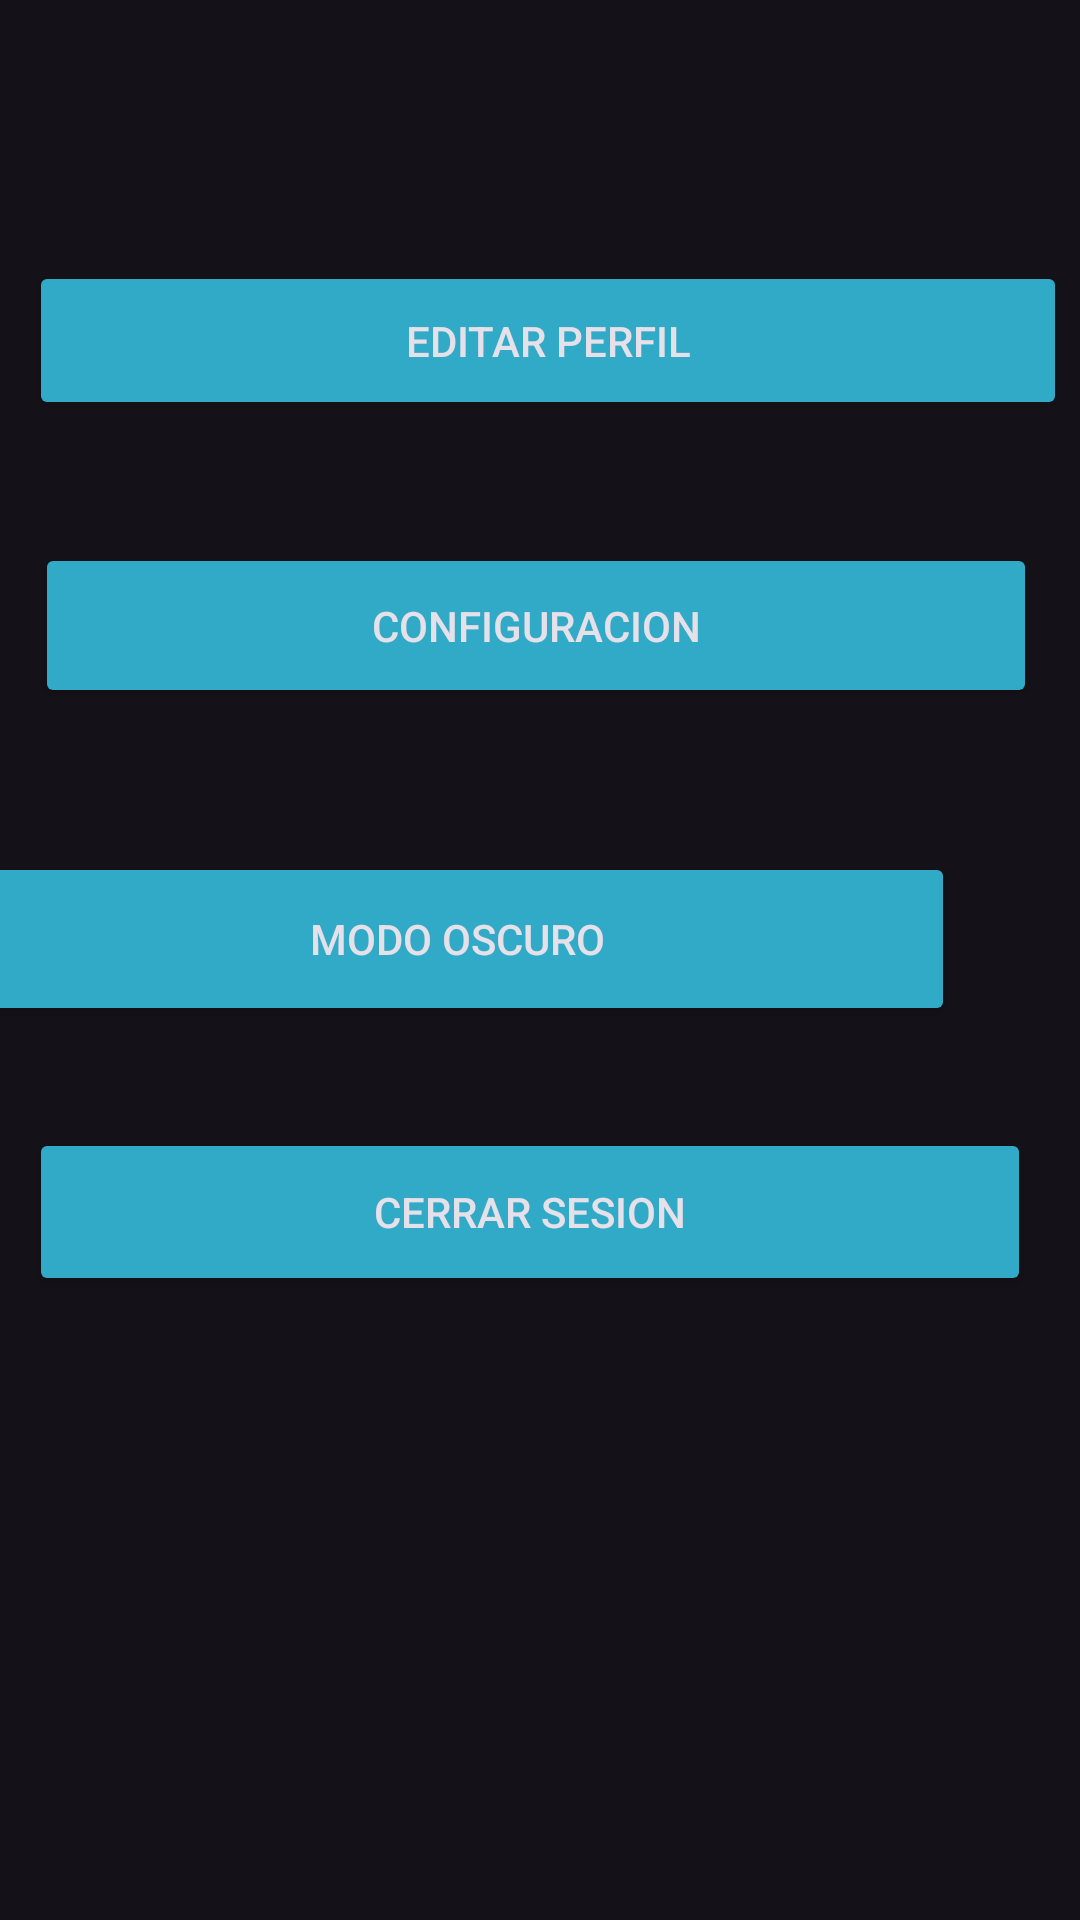

The Android layout XML behind this screen, and the referenced resources:
<!-- AndroidManifest.xml: application theme Theme.Chemin -->
<!-- res/layout/activity_ajustes_usuario.xml -->
<?xml version="1.0" encoding="utf-8"?>
<androidx.constraintlayout.widget.ConstraintLayout xmlns:android="http://schemas.android.com/apk/res/android"
    xmlns:app="http://schemas.android.com/apk/res-auto"
    xmlns:tools="http://schemas.android.com/tools"
    android:id="@+id/main"
    android:layout_width="match_parent"
    android:layout_height="match_parent"
    tools:context=".ajustesUsuario">

    <Button
        android:id="@+id/button"
        android:layout_width="346dp"
        android:layout_height="53dp"
        android:layout_marginStart="35dp"
        android:layout_marginTop="87dp"
        android:layout_marginEnd="30dp"
        android:backgroundTint="@color/cian"
        android:text="Editar perfil"
        app:icon="@drawable/editarperfil"
        app:layout_constraintEnd_toEndOf="parent"
        app:layout_constraintStart_toStartOf="parent"
        app:layout_constraintTop_toTopOf="parent" />

    <Button
        android:id="@+id/Configuracion"
        android:layout_width="334dp"
        android:layout_height="55dp"
        android:layout_marginStart="37dp"
        android:layout_marginTop="41dp"
        android:layout_marginEnd="40dp"
        android:layout_marginBottom="34dp"
        android:backgroundTint="@color/cian"
        android:text="Configuracion"
        app:icon="@drawable/configuracion"
        app:layout_constraintBottom_toTopOf="@+id/button3"
        app:layout_constraintEnd_toEndOf="parent"
        app:layout_constraintStart_toStartOf="parent"
        app:layout_constraintTop_toBottomOf="@+id/button" />

    <Button
        android:id="@+id/button3"
        android:layout_width="332dp"
        android:layout_height="58dp"
        android:layout_marginStart="37dp"
        android:layout_marginTop="14dp"
        android:layout_marginEnd="42dp"
        android:layout_marginBottom="62dp"
        android:backgroundTint="@color/cian"
        android:text="Modo oscuro"
        app:icon="@drawable/modooscuro"
        app:layout_constraintBottom_toTopOf="@+id/button4"
        app:layout_constraintEnd_toEndOf="parent"
        app:layout_constraintHorizontal_bias="1.0"
        app:layout_constraintStart_toStartOf="parent"
        app:layout_constraintTop_toBottomOf="@+id/Configuracion" />

    <Button
        android:id="@+id/button4"
        android:layout_width="334dp"
        android:layout_height="56dp"
        android:layout_marginStart="35dp"
        android:layout_marginTop="34dp"
        android:layout_marginEnd="42dp"
        android:backgroundTint="@color/cian"
        android:text="Cerrar sesion"
        app:icon="@drawable/cerrarsesion"
        app:layout_constraintEnd_toEndOf="parent"
        app:layout_constraintStart_toStartOf="parent"
        app:layout_constraintTop_toBottomOf="@+id/button3" />
</androidx.constraintlayout.widget.ConstraintLayout>
<!-- resources referenced by this layout -->
<resources>
  <color name="cian">#31AAC7</color>
  <!-- drawable editarperfil: png bitmap (drawable, 19683 bytes) -->
  <style name="Theme.Chemin" parent="Base.Theme.Chemin" />
  <style name="Base.Theme.Chemin" parent="Theme.Material3.Dark.NoActionBar">
          <item name="colorPrimary">#000000</item>
          <item name="colorOnPrimary">#FFFFFF</item>
      </style>
</resources>
